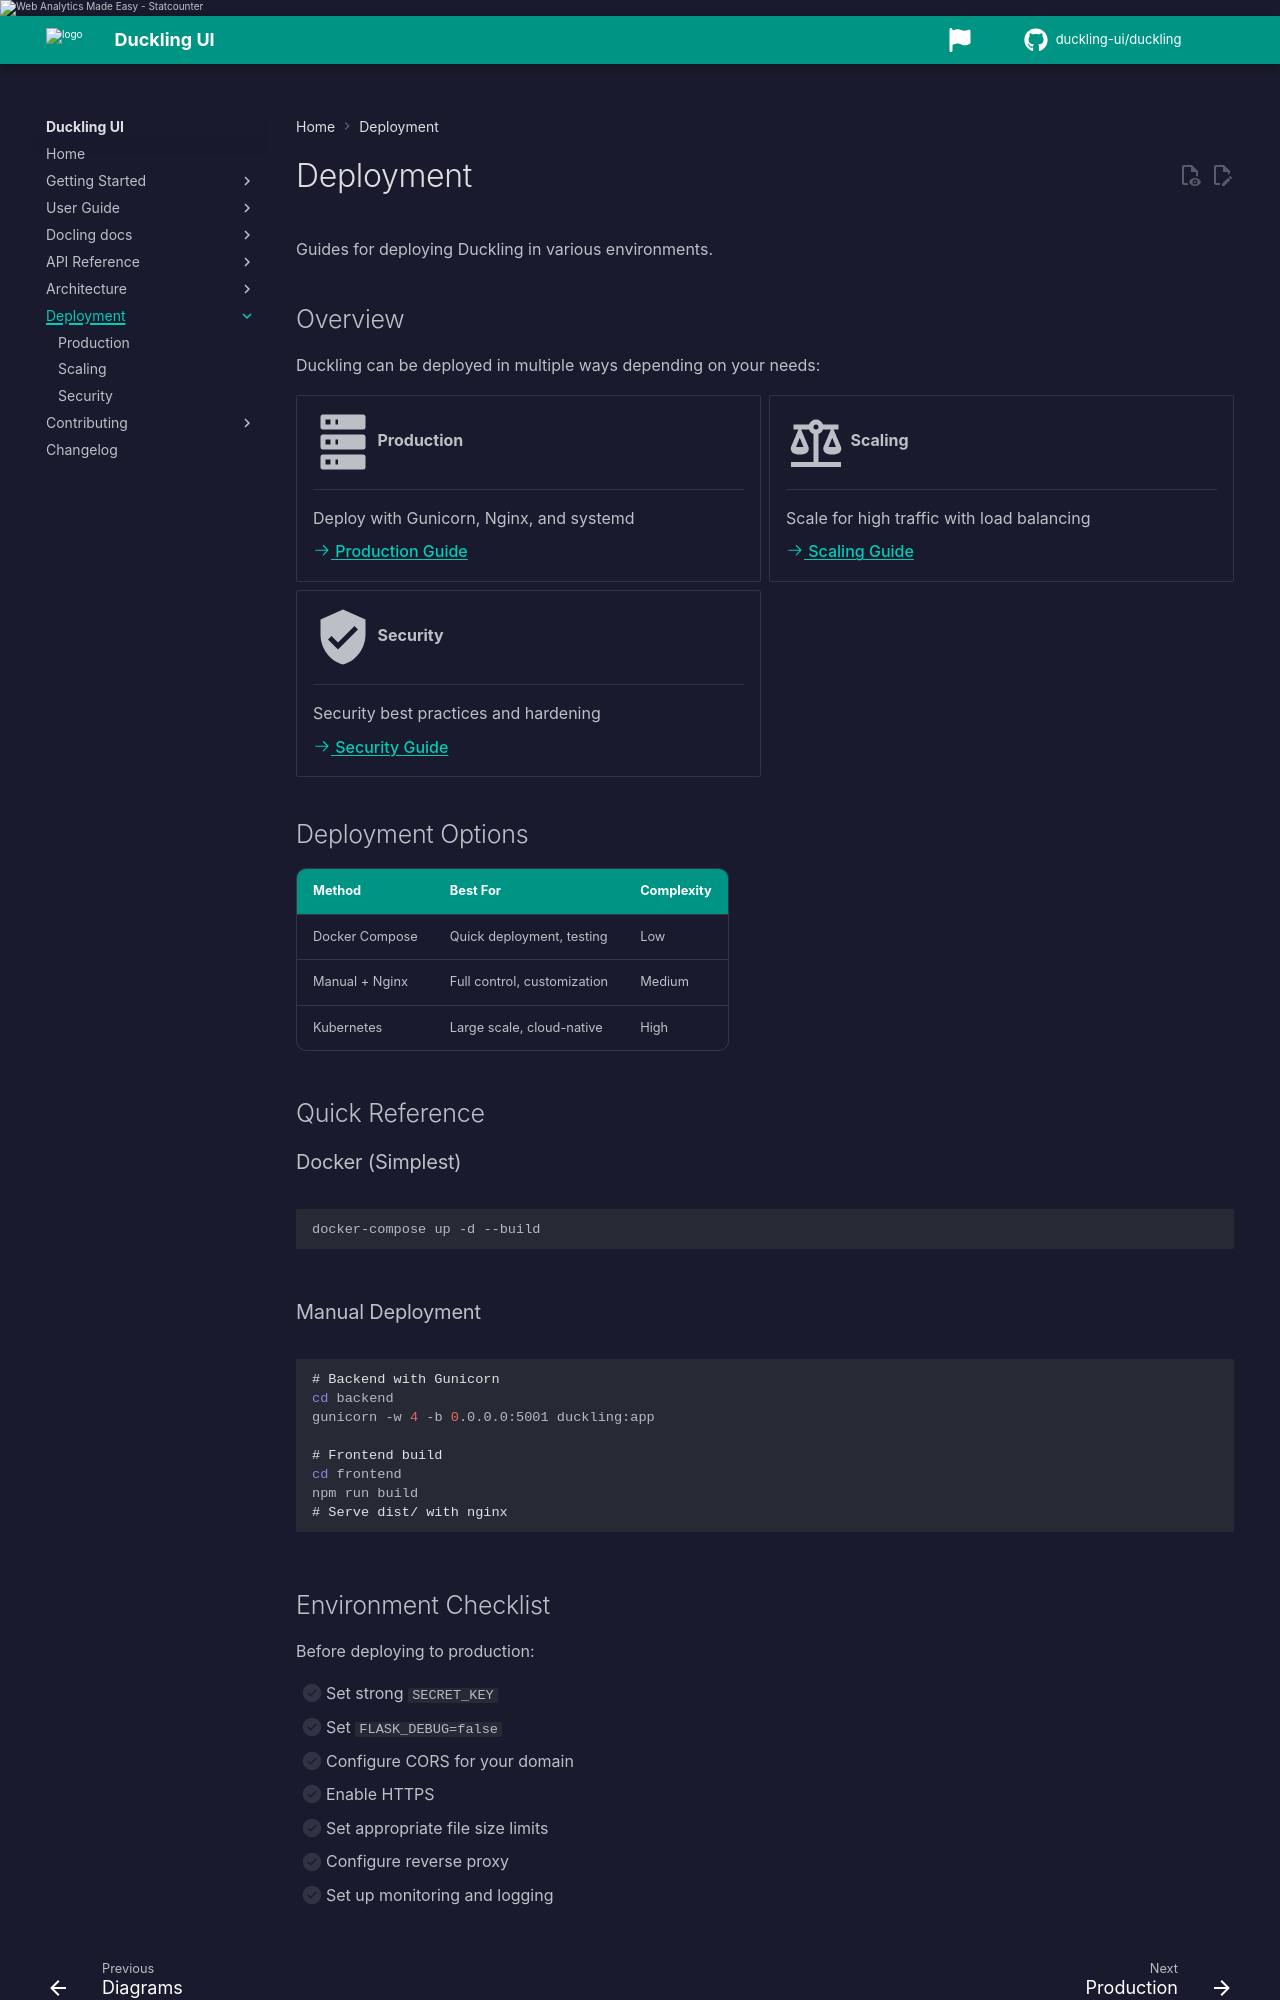

repository: duckling-ui/duckling · page: 0.0.14-doclang-beta.4/deployment/index.html · generator: mkdocs

# Deployment

Guides for deploying Duckling in various environments.

## Overview

Duckling can be deployed in multiple ways depending on your needs:

<div class="grid cards" markdown>

-   :material-server:{ .lg .middle } __Production__

    ---

    Deploy with Gunicorn, Nginx, and systemd

    [:octicons-arrow-right-24: Production Guide](production.md)

-   :material-scale-balance:{ .lg .middle } __Scaling__

    ---

    Scale for high traffic with load balancing

    [:octicons-arrow-right-24: Scaling Guide](scaling.md)

-   :material-cog-outline:{ .lg .middle } __Server Config__

    ---

    API key, orchestration engine, logging, connector allowlists

    [:octicons-arrow-right-24: Server Config Guide](server-config.md)

-   :material-shield-check:{ .lg .middle } __Security__

    ---

    Security best practices and hardening

    [:octicons-arrow-right-24: Security Guide](security.md)

</div>

## Deployment Options

| Method | Best For | Complexity |
|--------|----------|------------|
| Docker Compose | Quick deployment, testing | Low |
| Manual + Nginx | Full control, customization | Medium |
| Kubernetes | Large scale, cloud-native | High |

## Quick Reference

### Docker (Simplest)

```bash
docker-compose up -d --build
```

### Manual Deployment

```bash
# Backend with Gunicorn
cd backend
gunicorn -w 4 -b 0.0.0.0:5001 duckling:app

# Frontend build
cd frontend
npm run build
# Serve dist/ with nginx
```
